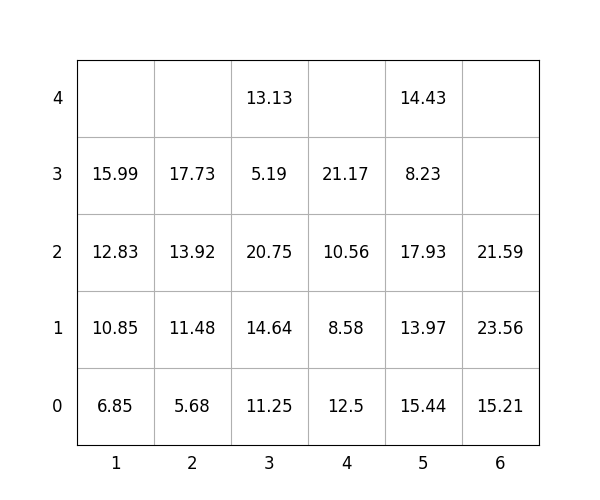

Values plotted in this chart, from the file beside it:
idx, loc_x, loc_y, loc_z, weight, group, score, seq, reloc, size(ft)
1, 5, 0, 0, 15.44, 3, 315.4, 1, 1.0, 20
2, 5, 0, 1, 13.97, 3, 314, 2, 1.0, 20
3, 3, 0, 0, 11.25, 1, 111.2, 3, 1.0, 20
4, 6, 0, 0, 15.21, 2, 215.2, 4, 0, 20
5, 5, 0, 2, 17.93, 3, 317.9, 5, 1.0, 20
6, 1, 0, 0, 6.85, 0, 6.85, 6, 1.0, 20
7, 5, 0, 3, 8.23, 3, 308.2, 7, 1.0, 20
8, 3, 0, 1, 14.64, 1, 114.6, 8, 1.0, 20
9, 4, 0, 0, 12.5, 2, 212.5, 9, 1.0, 20
10, 3, 0, 2, 20.75, 1, 120.8, 10, 1.0, 20
11, 3, 0, 3, 5.19, 1, 105.2, 11, 1.0, 20
12, 3, 0, 4, 13.13, 1, 113.1, 12, 1.0, 20
13, 2, 0, 0, 5.68, 0, 5.68, 13, 0, 20
14, 5, 0, 4, 14.43, 3, 314.4, 14, 1.0, 20
15, 2, 0, 1, 11.48, 0, 11.48, 15, 0, 20
16, 4, 0, 1, 8.58, 2, 208.6, 16, 1.0, 20
17, 1, 0, 1, 10.85, 0, 10.85, 17, 1.0, 20
18, 4, 0, 2, 10.56, 2, 210.6, 18, 1.0, 20
19, 1, 0, 2, 12.83, 0, 12.83, 19, 1.0, 20
20, 6, 0, 1, 23.56, 2, 223.6, 20, 1.0, 20
21, 2, 0, 2, 13.92, 0, 13.92, 21, 0, 20
22, 1, 0, 3, 15.99, 0, 15.99, 22, 1.0, 20
23, 4, 0, 3, 21.17, 2, 221.2, 23, 1.0, 20
24, 6, 0, 2, 21.59, 2, 221.6, 24, 1.0, 20
25, 2, 0, 3, 17.73, 0, 17.73, 25, 0, 20
